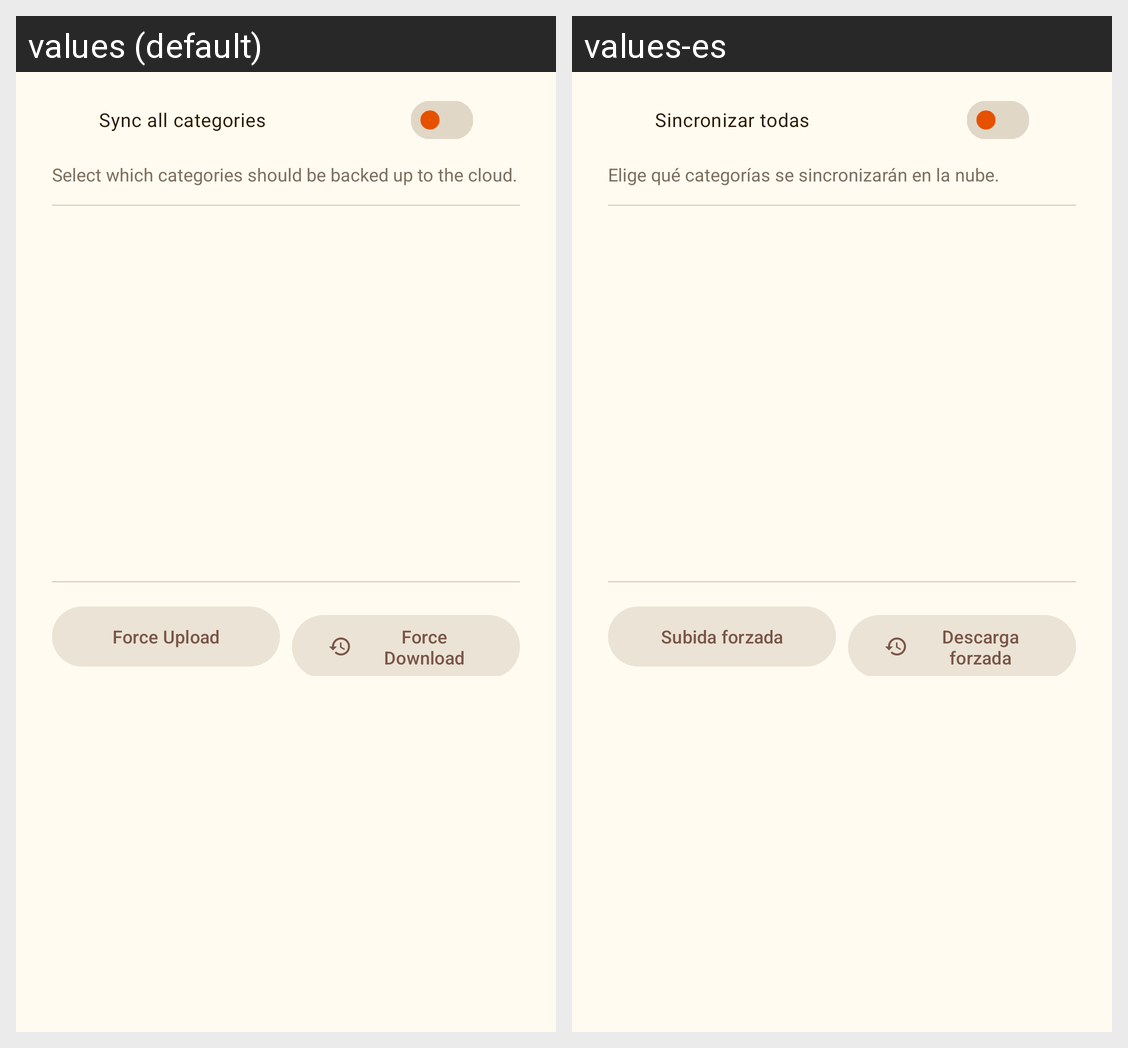

Here is an Android app screen in its default locale and in the app's own translations. Write out the translated-string differences for the strings that appear on this screen.
Android screen res/layout/dialog_sync_categories.xml rendered under 2 locales, left to right: values (default), values-es. Device: Nexus 5 (rendered at 1080×1920; each locale shown at half size, 540×960, under a caption strip naming it); theme Theme.WhereIsMyCar.
Strings drawn on this screen, with the default value and each locale's value (text and hints the layout hard-codes, and strings that could not be matched under every locale, appear in the picture but are not listed):

sync_all_categories
  values: Sync all categories
  values-es: Sincronizar todas

sync_categories_summary
  values: Select which categories should be backed up to the cloud.
  values-es: Elige qué categorías se sincronizarán en la nube.

force_upload
  values: Force Upload
  values-es: Subida forzada

force_download
  values: Force Download
  values-es: Descarga forzada
